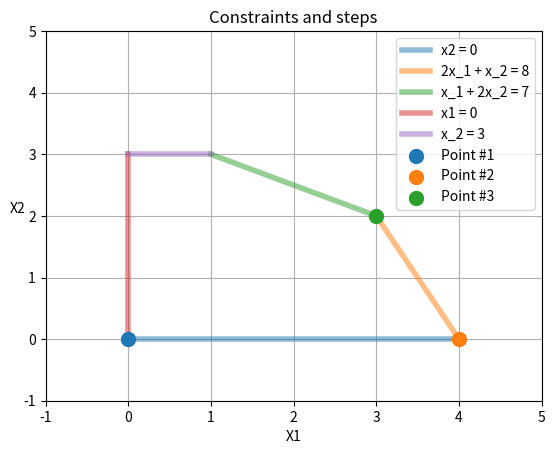

This figure's Python source:
import matplotlib.pyplot as plt

plt.plot([0, 4], [0, 0], linewidth=4, label='x2 = 0', alpha=0.5)

x2_2 = list(map(lambda x: 8 - 2 * x, [3, 4]))
plt.plot([3, 4], x2_2, linewidth=4, label='2x_1 + x_2 = 8', alpha=0.5)

x2_3 = list(map(lambda x: (7 - x) / 2, [1, 3]))
plt.plot([1, 3], x2_3, linewidth=4, label='x_1 + 2x_2 = 7', alpha=0.5)

plt.plot([0, 0], [0, 3], linewidth=4, label='x1 = 0', alpha=0.5)

x2_1 = list(map(lambda x: 3, [0, 1]))
plt.plot([0, 1], x2_1, linewidth=4, label='x_2 = 3', alpha=0.5)

for idx, point in enumerate([[0, 0], [4, 0], [3, 2]]):
    plt.scatter([point[0]], point[1], s=100, label=f'Point #{idx + 1}', zorder=10)

plt.title('Constraints and steps')

plt.xlabel('X1')
plt.ylabel('X2', rotation=0)

plt.xticks(range(-1, 6))
plt.yticks(range(-1, 6))

plt.xlim(-1, 5)
plt.ylim(-1, 5)

plt.grid()
plt.legend()

plt.savefig('Lab3_question5.png', dpi=700)

plt.show()
